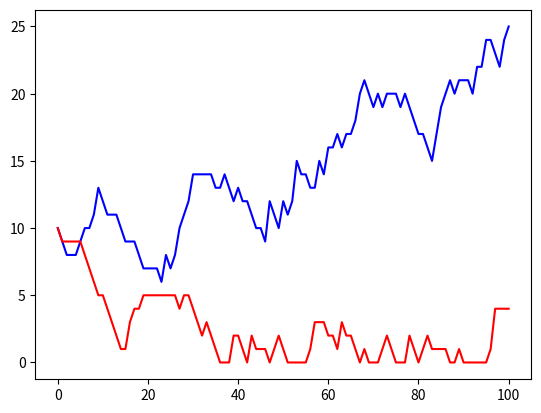

Reproduce this figure in Python.
import numpy as np
import matplotlib.pyplot as plt

class Fila(object):
    """Clase base de fila"""
    def __init__(self):
        """constructor de la clase Fila """
        self.enfila = 0
        self.fila = []

    def get_enfila(self):
        """getter del atributo enfila """
        return self.enfila

    def insertar(self, cliente):
        """Inserta un nuevo cliente en la fila preferencial"""
        self.enfila+=1
        self.fila.append(cliente)

    def atender(self):
        """Atiende al proximo cliente preferencial"""
        if self.enfila > 0:
            self.enfila-=1
            self.fila.pop(0)

class FilaPreferencial(Fila):
    """Clase de la fila de los clientes preferenciales"""

    def abrircajanueva(self,maxenfila,cajaNueva):
        """Si maxenfila es menor que la cantidad de clientes actualmente en espera, abro nueva caja"""
        if self.enfila > maxenfila:
            cajaNueva.atender()
            print('se abrio caja 2')

class FilaGeneral(Fila):
    """Clase que mantiene una fila de clientes no preferenciales"""

    def saludar(self):
        print('Hola, soy una fila general')

class Cliente(object):
    """clase cliente """
    def __init__(self,dni):
        """ constructor de la clase cliente """
        self.dni=dni
        self.categoria=None
    def modificarcategoria(self, categoria):
        """modifica el atributo categoria del cliente """
        self.categoria = categoria


if __name__ == "__main__":
    """ simular una fila en una entidad bancaria"""
    # INPUTS
    cantidadInicial = 20
    maxenfila = 15
    tiempoTotal = 100
    graficar = True
    clientesG_percent = 0.55

    # creo los objetos fila
    filaG = FilaGeneral()
    filaP = FilaPreferencial()

    # FIla inicial antes de que abra el banco
    for jj in range(cantidadInicial):
        persona = Cliente(dni = np.random.randint(10000000,40000000))
        categoriaID = np.random.rand()
        if categoriaID < clientesG_percent:
            persona.modificarcategoria('General')
            filaG.insertar(persona)
        else:
            persona.modificarcategoria('Preferencial')
            filaP.insertar(persona)

    enfilaG = [filaG.get_enfila()]
    enfilaP = [filaP.get_enfila()]

    # hago un loop temporal
    for ii in range(tiempoTotal):
        # cantidad de clientes que llegan (random entre 0 y 4)
        NuevosClientes = np.random.randint(0,5)

        # inserto los clientes a la fila
        for jj in range(NuevosClientes):
            persona = Cliente(dni = np.random.randint(10000000,40000000))
            categoriaID = np.random.rand()
            if categoriaID < clientesG_percent:
                persona.modificarcategoria('General')
                filaG.insertar(persona)
            else:
                persona.modificarcategoria('Preferencial')
                filaP.insertar(persona)
        # atiendo al primero
        filaG.atender()
        filaP.atender()
        filaP.abrircajanueva(maxenfila,filaP)

        enfilaG.append(filaG.get_enfila())
        enfilaP.append(filaP.get_enfila())

        #print('n = ', str(ii+1), 'Generl = ', filaG.enfila, \
        #      ' +++ Preferencial = ', filaP.enfila)
        print('General = ', filaG.get_enfila(), ' +++ Preferencial = ', filaP.get_enfila() )
        print('---------------------------------------------------------')


    if graficar:
        plt.figure()
        plt.plot(np.array(enfilaG), 'b-')
        plt.plot(np.array(enfilaP), 'r-')
        plt.show()
